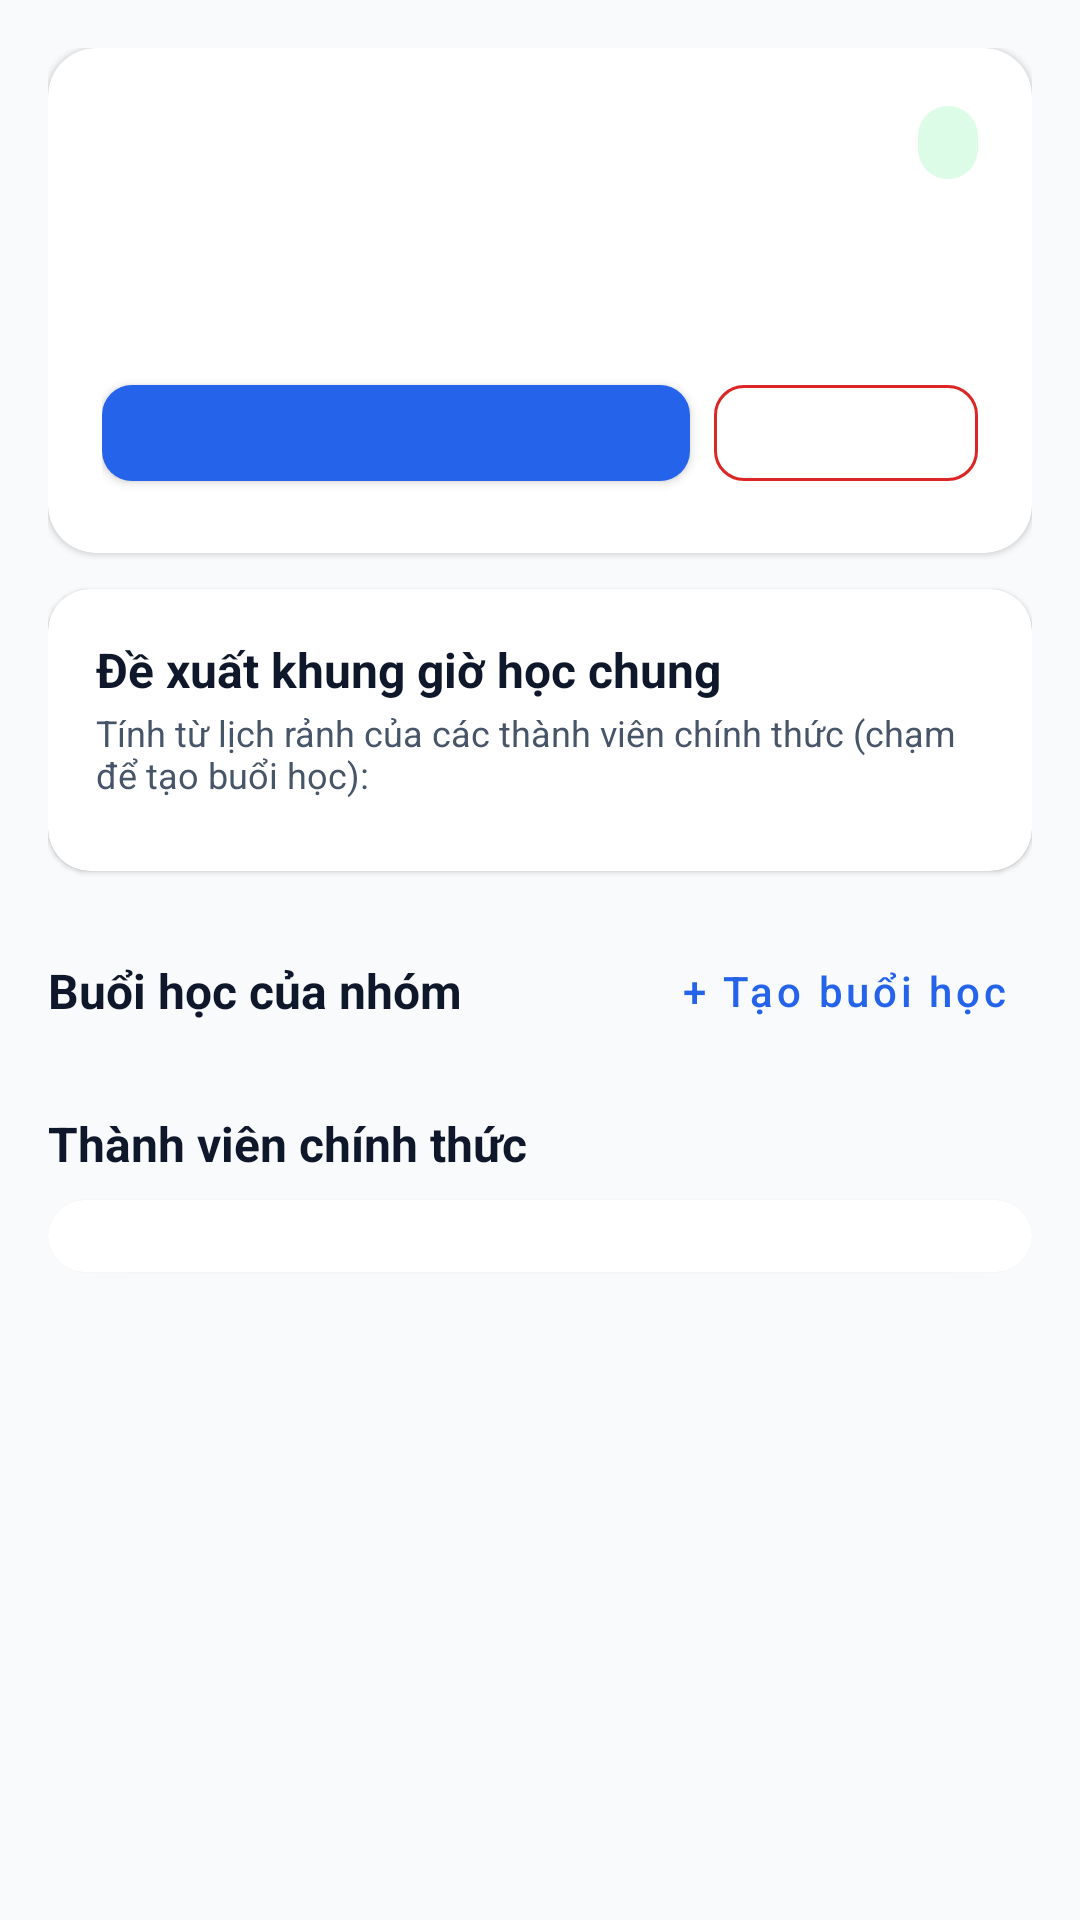

The Android layout XML behind this screen, and the referenced resources:
<!-- AndroidManifest.xml: application theme Theme.StudyMatch -->
<!-- res/layout/activity_group_detail.xml -->
<?xml version="1.0" encoding="utf-8"?>
<androidx.core.widget.NestedScrollView xmlns:android="http://schemas.android.com/apk/res/android"
    xmlns:app="http://schemas.android.com/apk/res-auto"
    android:layout_width="match_parent"
    android:layout_height="match_parent">

    <LinearLayout
        android:layout_width="match_parent"
        android:layout_height="wrap_content"
        android:orientation="vertical"
        android:padding="16dp">

        
        <com.google.android.material.card.MaterialCardView
            android:layout_width="match_parent"
            android:layout_height="wrap_content"
            app:cardCornerRadius="16dp"
            app:cardElevation="1dp"
            app:cardBackgroundColor="@color/bg_card">

            <LinearLayout
                android:layout_width="match_parent"
                android:layout_height="wrap_content"
                android:orientation="vertical"
                android:padding="18dp">

                <LinearLayout
                    android:layout_width="match_parent"
                    android:layout_height="wrap_content"
                    android:orientation="horizontal"
                    android:gravity="center_vertical">

                    <TextView
                        android:id="@+id/tvGroupTitle"
                        android:layout_width="0dp"
                        android:layout_height="wrap_content"
                        android:layout_weight="1"
                        android:textSize="20sp"
                        android:textStyle="bold"
                        android:textColor="@color/text_primary" />

                    <TextView
                        android:id="@+id/tvGroupMemberCount"
                        android:layout_width="wrap_content"
                        android:layout_height="wrap_content"
                        android:background="@drawable/bg_badge_rounded"
                        android:paddingHorizontal="10dp"
                        android:paddingVertical="4dp"
                        android:textSize="12sp"
                        android:textStyle="bold"
                        android:textColor="@color/primary_dark" />
                </LinearLayout>

                <TextView
                    android:id="@+id/tvGroupSubjectGoal"
                    android:layout_width="match_parent"
                    android:layout_height="wrap_content"
                    android:layout_marginTop="6dp"
                    android:textSize="13sp"
                    android:textStyle="bold"
                    android:textColor="@color/primary" />

                <TextView
                    android:id="@+id/tvGroupDesc"
                    android:layout_width="match_parent"
                    android:layout_height="wrap_content"
                    android:layout_marginTop="6dp"
                    android:textSize="13sp"
                    android:textColor="@color/text_secondary" />

                <LinearLayout
                    android:layout_width="match_parent"
                    android:layout_height="wrap_content"
                    android:layout_marginTop="14dp"
                    android:orientation="horizontal">

                    <com.google.android.material.button.MaterialButton
                        android:id="@+id/btnGroupPrimaryAction"
                        android:layout_width="0dp"
                        android:layout_height="44dp"
                        android:layout_weight="1"
                        android:textAllCaps="false"
                        app:cornerRadius="10dp" />

                    <com.google.android.material.button.MaterialButton
                        android:id="@+id/btnDeleteOrLeaveGroup"
                        style="@style/Widget.MaterialComponents.Button.OutlinedButton"
                        android:layout_width="wrap_content"
                        android:layout_height="44dp"
                        android:layout_marginStart="8dp"
                        android:textAllCaps="false"
                        android:textColor="@color/danger"
                        app:strokeColor="@color/danger"
                        app:cornerRadius="10dp" />
                </LinearLayout>
            </LinearLayout>
        </com.google.android.material.card.MaterialCardView>

        
        <com.google.android.material.card.MaterialCardView
            android:id="@+id/cardPendingRequests"
            android:layout_width="match_parent"
            android:layout_height="wrap_content"
            android:layout_marginTop="12dp"
            android:visibility="gone"
            app:cardCornerRadius="14dp"
            app:cardElevation="1dp"
            app:cardBackgroundColor="@color/warning_bg"
            app:strokeColor="@color/warning_stroke"
            app:strokeWidth="1dp">

            <LinearLayout
                android:layout_width="match_parent"
                android:layout_height="wrap_content"
                android:orientation="vertical"
                android:padding="14dp">

                <TextView
                    android:id="@+id/tvPendingHeader"
                    style="@style/SectionTitle"
                    android:layout_width="wrap_content"
                    android:layout_height="wrap_content"
                    android:text="Yêu cầu xin tham gia" />

                <LinearLayout
                    android:id="@+id/containerPendingRequests"
                    android:layout_width="match_parent"
                    android:layout_height="wrap_content"
                    android:layout_marginTop="8dp"
                    android:orientation="vertical" />
            </LinearLayout>
        </com.google.android.material.card.MaterialCardView>

        
        <com.google.android.material.card.MaterialCardView
            android:layout_width="match_parent"
            android:layout_height="wrap_content"
            android:layout_marginTop="12dp"
            app:cardCornerRadius="14dp"
            app:cardElevation="1dp"
            app:cardBackgroundColor="@color/bg_card">

            <LinearLayout
                android:layout_width="match_parent"
                android:layout_height="wrap_content"
                android:orientation="vertical"
                android:padding="16dp">

                <TextView
                    style="@style/SectionTitle"
                    android:layout_width="wrap_content"
                    android:layout_height="wrap_content"
                    android:text="Đề xuất khung giờ học chung" />

                <TextView
                    android:layout_width="match_parent"
                    android:layout_height="wrap_content"
                    android:layout_marginTop="2dp"
                    android:text="Tính từ lịch rảnh của các thành viên chính thức (chạm để tạo buổi học):"
                    android:textSize="12sp"
                    android:textColor="@color/text_secondary" />

                <com.google.android.material.chip.ChipGroup
                    android:id="@+id/chipGroupGroupSuggestedSlots"
                    android:layout_width="match_parent"
                    android:layout_height="wrap_content"
                    android:layout_marginTop="8dp" />

                <TextView
                    android:id="@+id/tvNoSuggestedSlots"
                    android:layout_width="match_parent"
                    android:layout_height="wrap_content"
                    android:visibility="gone"
                    android:text="Chưa tìm thấy khung giờ rảnh trùng nhau ≥ 60 phút giữa các thành viên."
                    android:textSize="13sp"
                    android:textColor="@color/text_secondary" />
            </LinearLayout>
        </com.google.android.material.card.MaterialCardView>

        
        <LinearLayout
            android:layout_width="match_parent"
            android:layout_height="wrap_content"
            android:layout_marginTop="16dp"
            android:orientation="horizontal"
            android:gravity="center_vertical">

            <TextView
                style="@style/SectionTitle"
                android:layout_width="0dp"
                android:layout_height="wrap_content"
                android:layout_weight="1"
                android:text="Buổi học của nhóm" />

            <com.google.android.material.button.MaterialButton
                android:id="@+id/btnAddSessionInGroup"
                style="@style/Widget.MaterialComponents.Button.TextButton"
                android:layout_width="wrap_content"
                android:layout_height="wrap_content"
                android:text="+ Tạo buổi học"
                android:textAllCaps="false" />
        </LinearLayout>

        <androidx.recyclerview.widget.RecyclerView
            android:id="@+id/rvGroupSessions"
            android:layout_width="match_parent"
            android:layout_height="wrap_content"
            android:nestedScrollingEnabled="false" />

        <TextView
            android:id="@+id/tvNoGroupSessions"
            android:layout_width="match_parent"
            android:layout_height="wrap_content"
            android:visibility="gone"
            android:paddingVertical="8dp"
            android:text="Nhóm chưa có buổi học nào."
            android:textSize="13sp"
            android:textColor="@color/text_secondary" />

        
        <TextView
            style="@style/SectionTitle"
            android:layout_width="wrap_content"
            android:layout_height="wrap_content"
            android:layout_marginTop="16dp"
            android:text="Thành viên chính thức" />

        <com.google.android.material.card.MaterialCardView
            android:layout_width="match_parent"
            android:layout_height="wrap_content"
            android:layout_marginTop="8dp"
            android:layout_marginBottom="16dp"
            app:cardCornerRadius="14dp"
            app:cardElevation="1dp"
            app:cardBackgroundColor="@color/bg_card">

            <LinearLayout
                android:id="@+id/containerGroupMembers"
                android:layout_width="match_parent"
                android:layout_height="wrap_content"
                android:orientation="vertical"
                android:padding="12dp" />
        </com.google.android.material.card.MaterialCardView>
    </LinearLayout>
</androidx.core.widget.NestedScrollView>
<!-- resources referenced by this layout -->
<resources>
  <color name="bg_card">#FFFFFF</color>
  <color name="danger">#DC2626</color>
  <color name="primary">#2563EB</color>
  <color name="primary_dark">#1D4ED8</color>
  <color name="text_primary">#0F172A</color>
  <color name="text_secondary">#475569</color>
  <color name="warning_bg">#FFFBEB</color>
  <color name="warning_stroke">#F59E0B</color>
  <!-- drawable bg_badge_rounded (drawable) -->
  <?xml version="1.0" encoding="utf-8"?>
  <shape xmlns:android="http://schemas.android.com/apk/res/android"
      android:shape="rectangle">
      <corners android:radius="999dp" />
      <solid android:color="@color/score_high_bg" />
  </shape>
  <style name="SectionTitle">
          <item name="android:textSize">16sp</item>
          <item name="android:textStyle">bold</item>
          <item name="android:textColor">@color/text_primary</item>
      </style>
  <style name="Theme.StudyMatch" parent="Theme.MaterialComponents.Light.DarkActionBar">
          <item name="colorPrimary">@color/primary</item>
          <item name="colorPrimaryVariant">@color/primary_dark</item>
          <item name="colorOnPrimary">@color/white</item>
          <item name="colorSecondary">@color/secondary</item>
          <item name="colorSecondaryVariant">@color/secondary</item>
          <item name="colorOnSecondary">@color/white</item>
          <item name="android:statusBarColor">@color/primary_dark</item>
          <item name="android:windowBackground">@color/bg_screen</item>
      </style>
  <color name="score_high_bg">#DCFCE7</color>
  <color name="white">#FFFFFF</color>
  <color name="secondary">#0D9488</color>
  <color name="bg_screen">#F8FAFC</color>
</resources>
